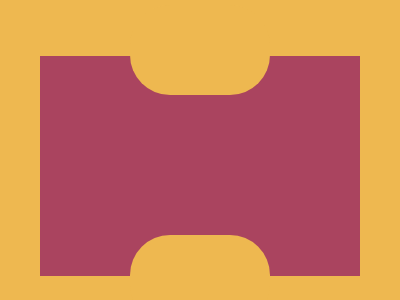

Write a web page that renders exactly this picture using CSS.

<!-- Daily Target 30-10-2024 -->

<!--  100%  -->

<div></div><a></a><div id="a"></div>
<style>
  body{
    background:#EEB850;
    display:flex;
    align-items:center;
    justify-content:center;
  }
  a {
    margin-top:32px;
    width: 320px;
    height: 220px;
    background: #AA445F;
  }
  div{
    position:absolute;
    width: 140px;
    height: 90px;
    background: #EEB850;
    border-radius: 40px;
    margin-top:-200px;
  }
  #a{
    margin-top:260px;
  }
</style>
